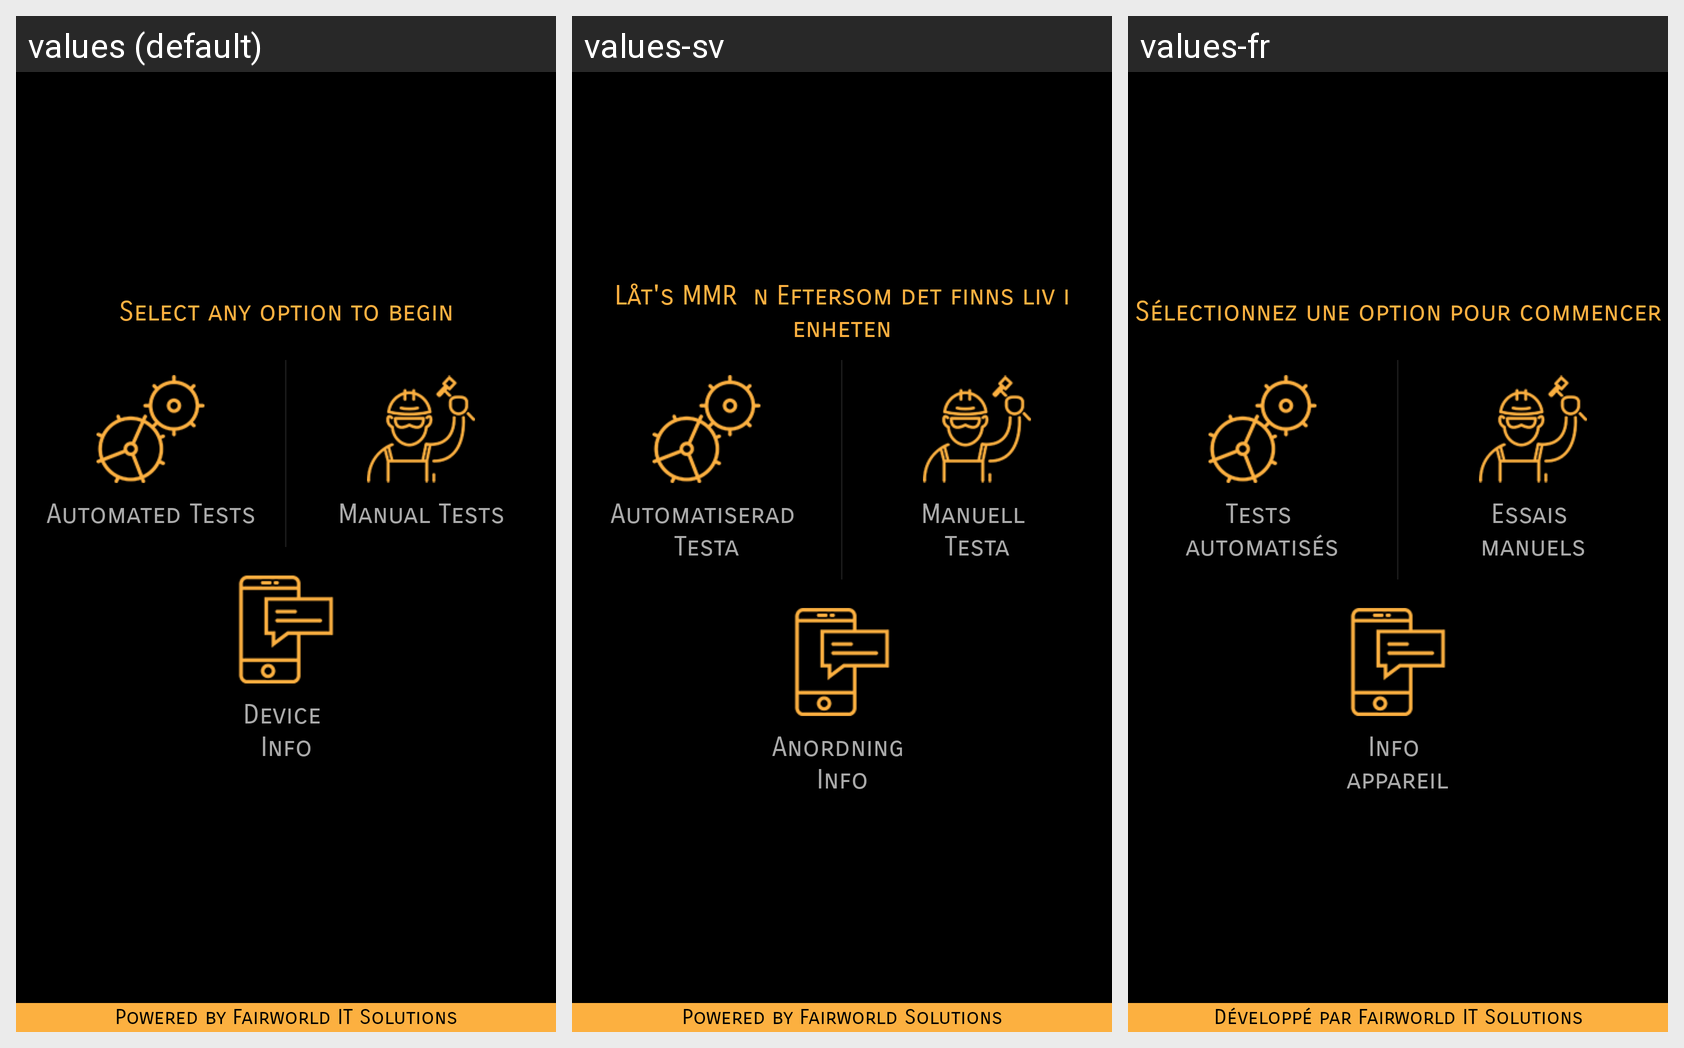

Strings drawn on this Android screen and how each of the app's shown locales translates them:
Android screen res/layout/fragment_dashboard_new.xml rendered under 3 locales, left to right: values (default), values-sv, values-fr. Device: Nexus 5 (rendered at 1080×1920; each locale shown at half size, 540×960, under a caption strip naming it); theme AppTheme.
Strings drawn on this screen, with the default value and each locale's value (text and hints the layout hard-codes, and strings that could not be matched under every locale, appear in the picture but are not listed):

dashboardHeader
  values: Select any option to begin
  values-sv: Låt's MMR  n Eftersom det finns liv i enheten
  values-fr: Sélectionnez une option pour commencer

txtAutomatedTest
  values: Automated Tests
  values-sv: Automatiserad 
      Testa
  values-fr: Tests 
      automatisés

txtManualTest
  values: Manual Tests
  values-sv: Manuell 
      Testa
  values-fr: Essais 
      manuels

txtDeviceInfo
  values: Device 
      Info
  values-sv: Anordning 
      Info
  values-fr: Info 
      appareil

textFooter
  values: Powered by Fairworld IT Solutions
  values-sv: Powered by Fairworld Solutions
  values-fr: Développé par Fairworld IT Solutions
